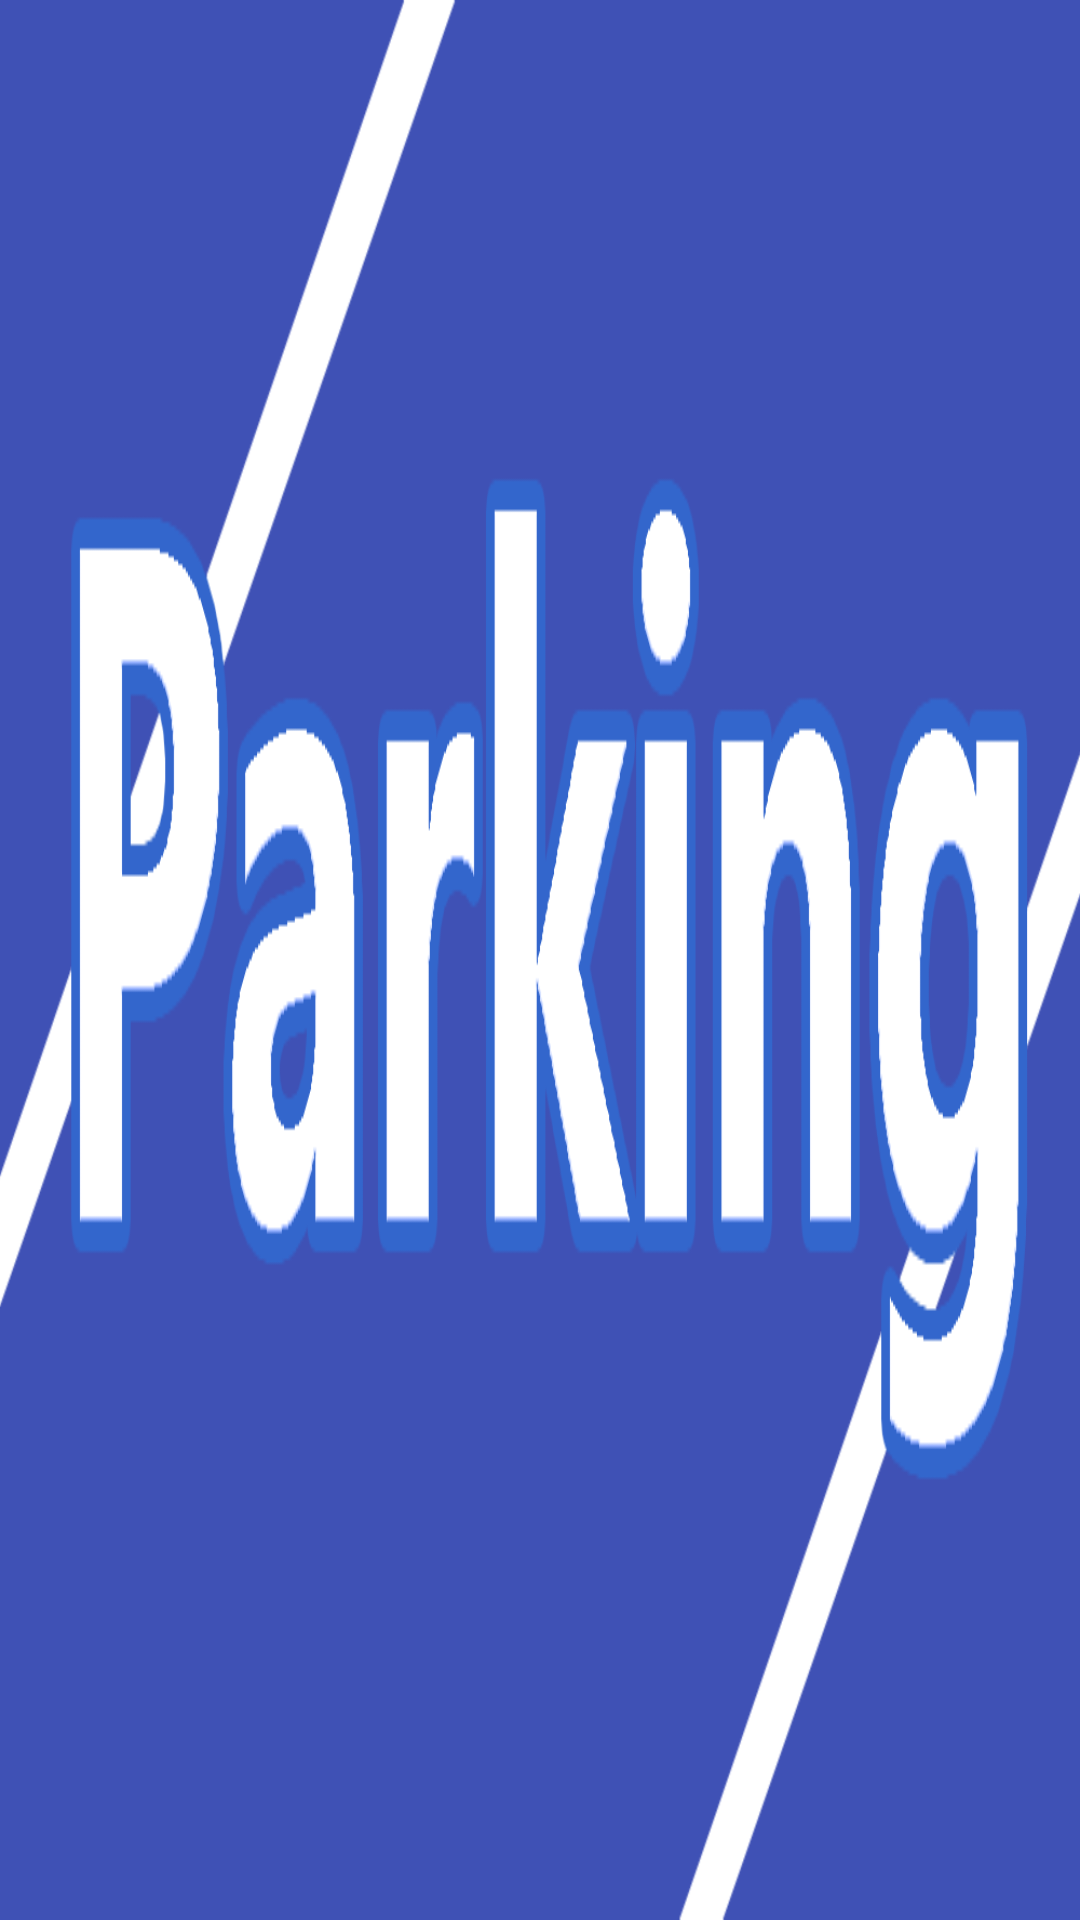

Android layout source for this screen:
<!-- AndroidManifest.xml: application theme AlertDialog.AppCompat.Light -->
<!-- res/layout/nav_header.xml -->
<?xml version="1.0" encoding="utf-8"?>

<LinearLayout xmlns:app="http://schemas.android.com/apk/res-auto"
    xmlns:android="http://schemas.android.com/apk/res/android"
    xmlns:tools="http://schemas.android.com/tools"
    android:layout_width="match_parent"
    android:layout_height="160dp"
    android:background="@drawable/header"

    >


</LinearLayout>
<!-- resources referenced by this layout -->
<resources>
  <!-- drawable header: png bitmap (drawable, 43092 bytes) -->
</resources>
